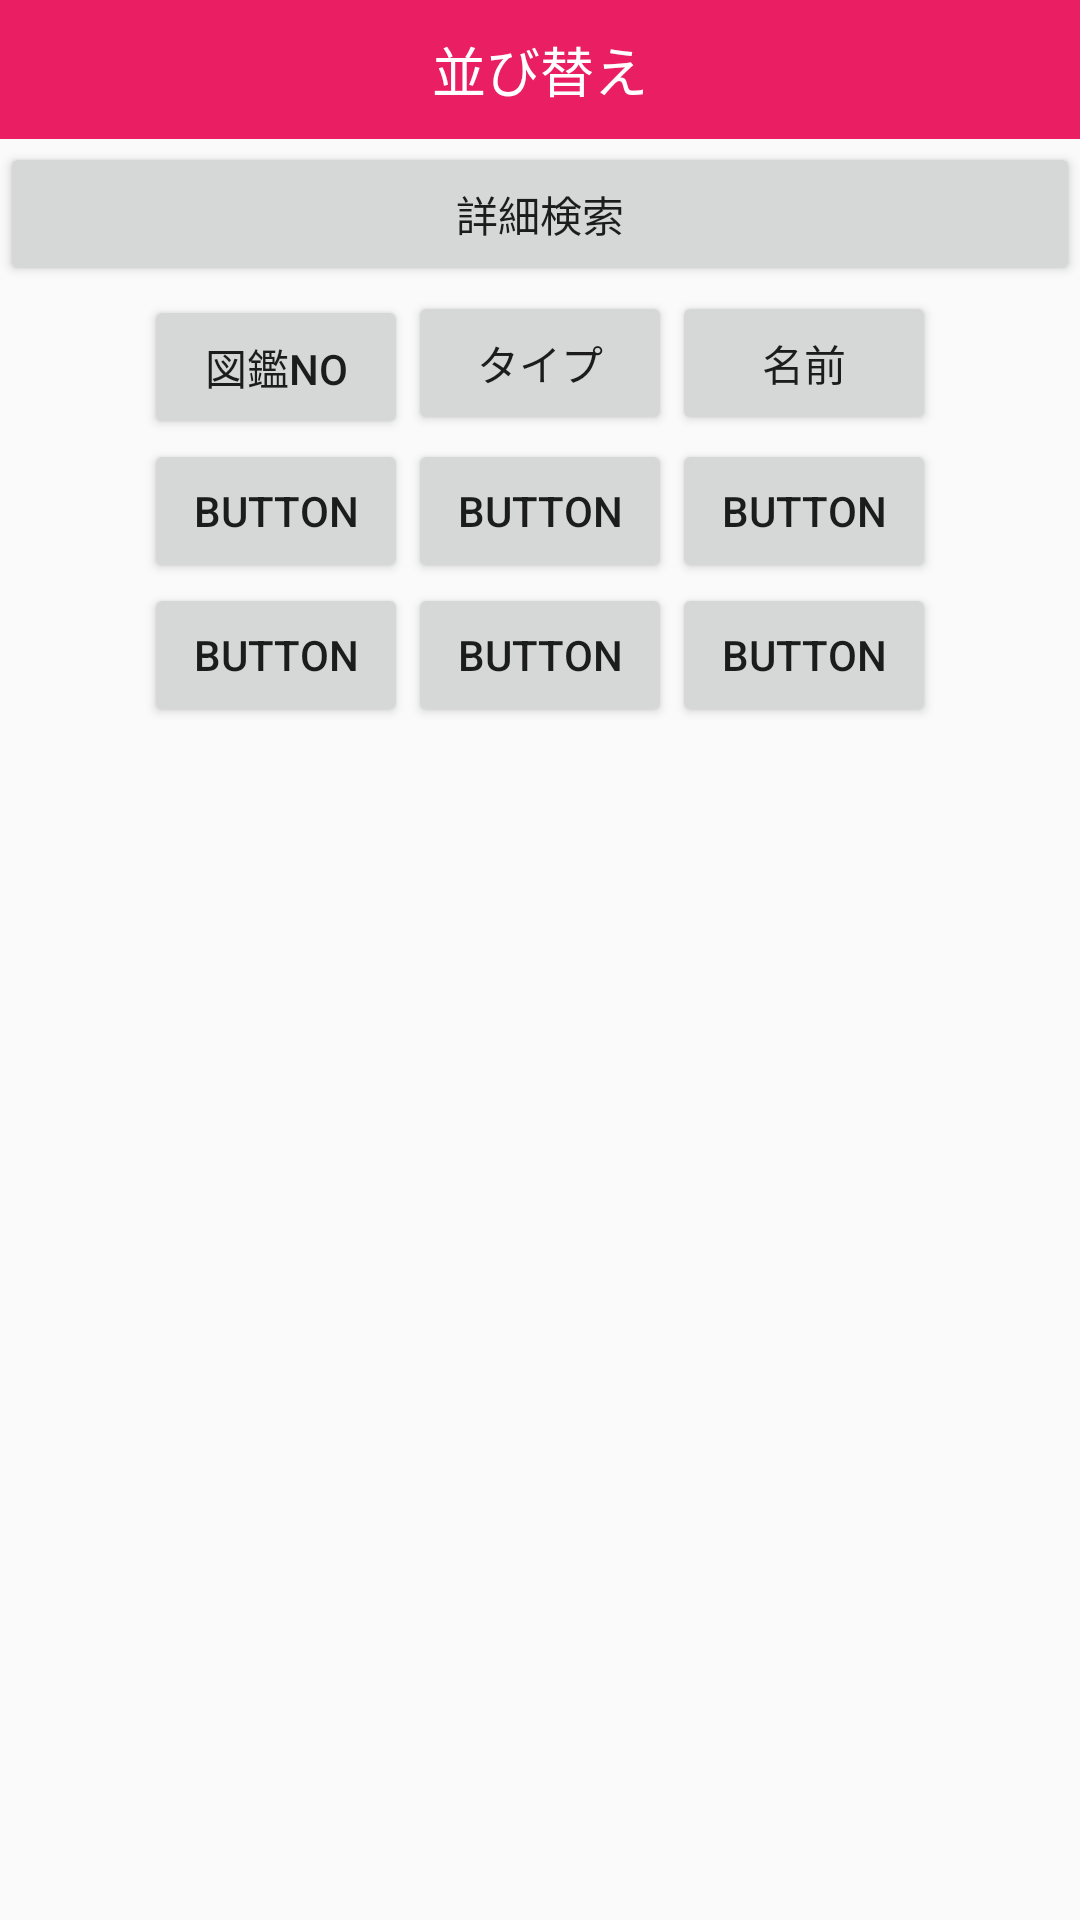

The Android layout XML behind this screen, and the referenced resources:
<!-- AndroidManifest.xml: application theme Theme.Pokemonapp2 -->
<!-- res/layout/custom_layout.xml -->
<?xml version="1.0" encoding="utf-8"?>
<androidx.constraintlayout.widget.ConstraintLayout xmlns:android="http://schemas.android.com/apk/res/android"
    xmlns:app="http://schemas.android.com/apk/res-auto"
    xmlns:tools="http://schemas.android.com/tools"
    android:id="@+id/linearLayout3"
    android:layout_width="match_parent"
    android:layout_height="match_parent">

    <TextView
        android:id="@+id/title"
        android:layout_width="0dp"
        android:layout_height="wrap_content"
        android:background="#e91e63"
        android:gravity="center"
        android:padding="10dp"
        android:text="並び替え"
        android:textColor="#ffffff"
        android:textSize="18sp"
        app:layout_constraintEnd_toEndOf="parent"
        app:layout_constraintStart_toStartOf="parent"
        app:layout_constraintTop_toTopOf="parent" />

    <Button
        android:id="@+id/button12"
        android:layout_width="88dp"
        android:layout_height="wrap_content"
        android:layout_marginTop="52dp"
        android:text="図鑑NO"
        app:layout_constraintEnd_toStartOf="@+id/button14"
        app:layout_constraintTop_toBottomOf="@+id/title" />

    <Button
        android:id="@+id/button13"
        android:layout_width="wrap_content"
        android:layout_height="wrap_content"
        android:layout_marginEnd="52dp"
        android:text="名前"
        app:layout_constraintEnd_toEndOf="parent"
        app:layout_constraintHorizontal_bias="0.0"
        app:layout_constraintStart_toEndOf="@+id/button14"
        app:layout_constraintTop_toTopOf="@+id/button14" />

    <Button
        android:id="@+id/button14"
        android:layout_width="wrap_content"
        android:layout_height="wrap_content"
        android:layout_weight="1"
        android:text="タイプ"
        app:layout_constraintBottom_toBottomOf="@+id/button12"
        app:layout_constraintEnd_toEndOf="parent"
        app:layout_constraintHorizontal_bias="0.5"
        app:layout_constraintStart_toEndOf="@+id/button12"
        app:layout_constraintStart_toStartOf="parent"
        app:layout_constraintTop_toBottomOf="@+id/button24" />

    <Button
        android:id="@+id/button18"
        android:layout_width="wrap_content"
        android:layout_height="wrap_content"
        android:text="Button"
        app:layout_constraintStart_toStartOf="@+id/button12"
        app:layout_constraintTop_toBottomOf="@+id/button12" />

    <Button
        android:id="@+id/button19"
        android:layout_width="wrap_content"
        android:layout_height="wrap_content"
        android:text="Button"
        app:layout_constraintStart_toEndOf="@+id/button18"
        app:layout_constraintTop_toTopOf="@+id/button18" />

    <Button
        android:id="@+id/button20"
        android:layout_width="wrap_content"
        android:layout_height="wrap_content"
        android:text="Button"
        app:layout_constraintStart_toEndOf="@+id/button19"
        app:layout_constraintTop_toTopOf="@+id/button19" />

    <Button
        android:id="@+id/button21"
        android:layout_width="wrap_content"
        android:layout_height="wrap_content"
        android:text="Button"
        app:layout_constraintStart_toStartOf="@+id/button18"
        app:layout_constraintTop_toBottomOf="@+id/button18" />

    <Button
        android:id="@+id/button22"
        android:layout_width="wrap_content"
        android:layout_height="wrap_content"
        android:text="Button"
        app:layout_constraintStart_toEndOf="@+id/button21"
        app:layout_constraintTop_toTopOf="@+id/button21" />

    <Button
        android:id="@+id/button23"
        android:layout_width="wrap_content"
        android:layout_height="wrap_content"
        android:text="Button"
        app:layout_constraintStart_toEndOf="@+id/button22"
        app:layout_constraintTop_toTopOf="@+id/button22" />

    <Button
        android:id="@+id/button24"
        android:layout_width="0dp"
        android:layout_height="wrap_content"
        android:layout_marginTop="1dp"
        android:text="詳細検索"
        app:layout_constraintEnd_toEndOf="parent"
        app:layout_constraintHorizontal_bias="0.5"
        app:layout_constraintStart_toStartOf="parent"
        app:layout_constraintTop_toBottomOf="@+id/title" />

</androidx.constraintlayout.widget.ConstraintLayout>
<!-- resources referenced by this layout -->
<resources>
  <style name="Theme.Pokemonapp2" parent="Theme.AppCompat.Light.DarkActionBar">
          
          <item name="android:windowFullscreen">true</item>
          <item name="windowActionBar">false</item>
          <item name="windowNoTitle">true</item>
          <item name="colorPrimary">@color/purple_500</item>
          <item name="colorPrimaryVariant">@color/purple_700</item>
          <item name="colorOnPrimary">@color/white</item>
          
          <item name="colorSecondary">@color/teal_200</item>
          <item name="colorSecondaryVariant">@color/teal_700</item>
          <item name="colorOnSecondary">@color/black</item>
          
          <item name="android:statusBarColor" tools:targetApi="l">?attr/colorPrimaryVariant</item>
          
      </style>
  <!-- not gathered from this repository: default colours our renderer supplied (Android Studio template values) -->
  <color name="purple_500">#FF6200EE</color>
  <color name="purple_700">#FF3700B3</color>
  <color name="teal_200">#FF03DAC5</color>
  <color name="teal_700">#FF018786</color>
  <color name="black">#FF000000</color>
  <color name="white">#FFFFFFFF</color>
</resources>
